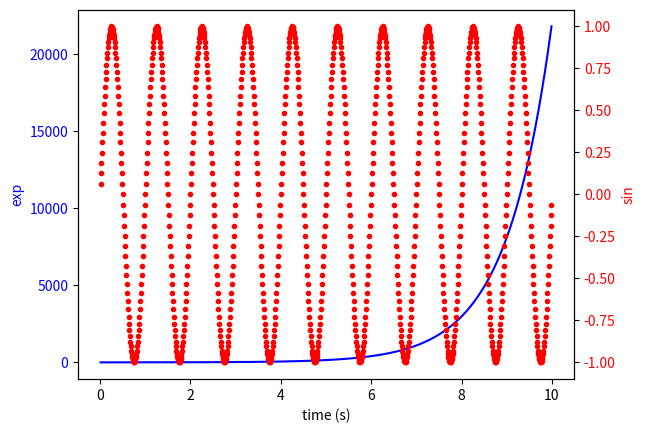

Write Python code to recreate this figure.
"""
Demonstrate how to do two plots on the same axes with different left
right scales.


The trick is to use *2 different axes*.  Turn the axes rectangular
frame off on the 2nd axes to keep it from obscuring the first.
Manually set the tick locs and labels as desired.  You can use
separate matplotlib.ticker formatters and locators as desired since
the two axes are independent.

This is achieved in the following example by calling the Axes.twinx()
method, which performs this work. See the source of twinx() in
axes.py for an example of how to do it for different x scales. (Hint:
use the xaxis instance and call tick_bottom and tick_top in place of
tick_left and tick_right.)

The twinx and twiny methods are also exposed as pyplot functions.
"""

import numpy as np
import matplotlib.pyplot as plt

fig, ax1 = plt.subplots()
t = np.arange(0.01, 10.0, 0.01)
s1 = np.exp(t)
ax1.plot(t, s1, 'b-')
ax1.set_xlabel('time (s)')
# Make the y-axis label and tick labels match the line color.
ax1.set_ylabel('exp', color='b')
for tl in ax1.get_yticklabels():
    tl.set_color('b')


ax2 = ax1.twinx()
s2 = np.sin(2*np.pi*t)
ax2.plot(t, s2, 'r.')
ax2.set_ylabel('sin', color='r')
for tl in ax2.get_yticklabels():
    tl.set_color('r')
plt.show()
